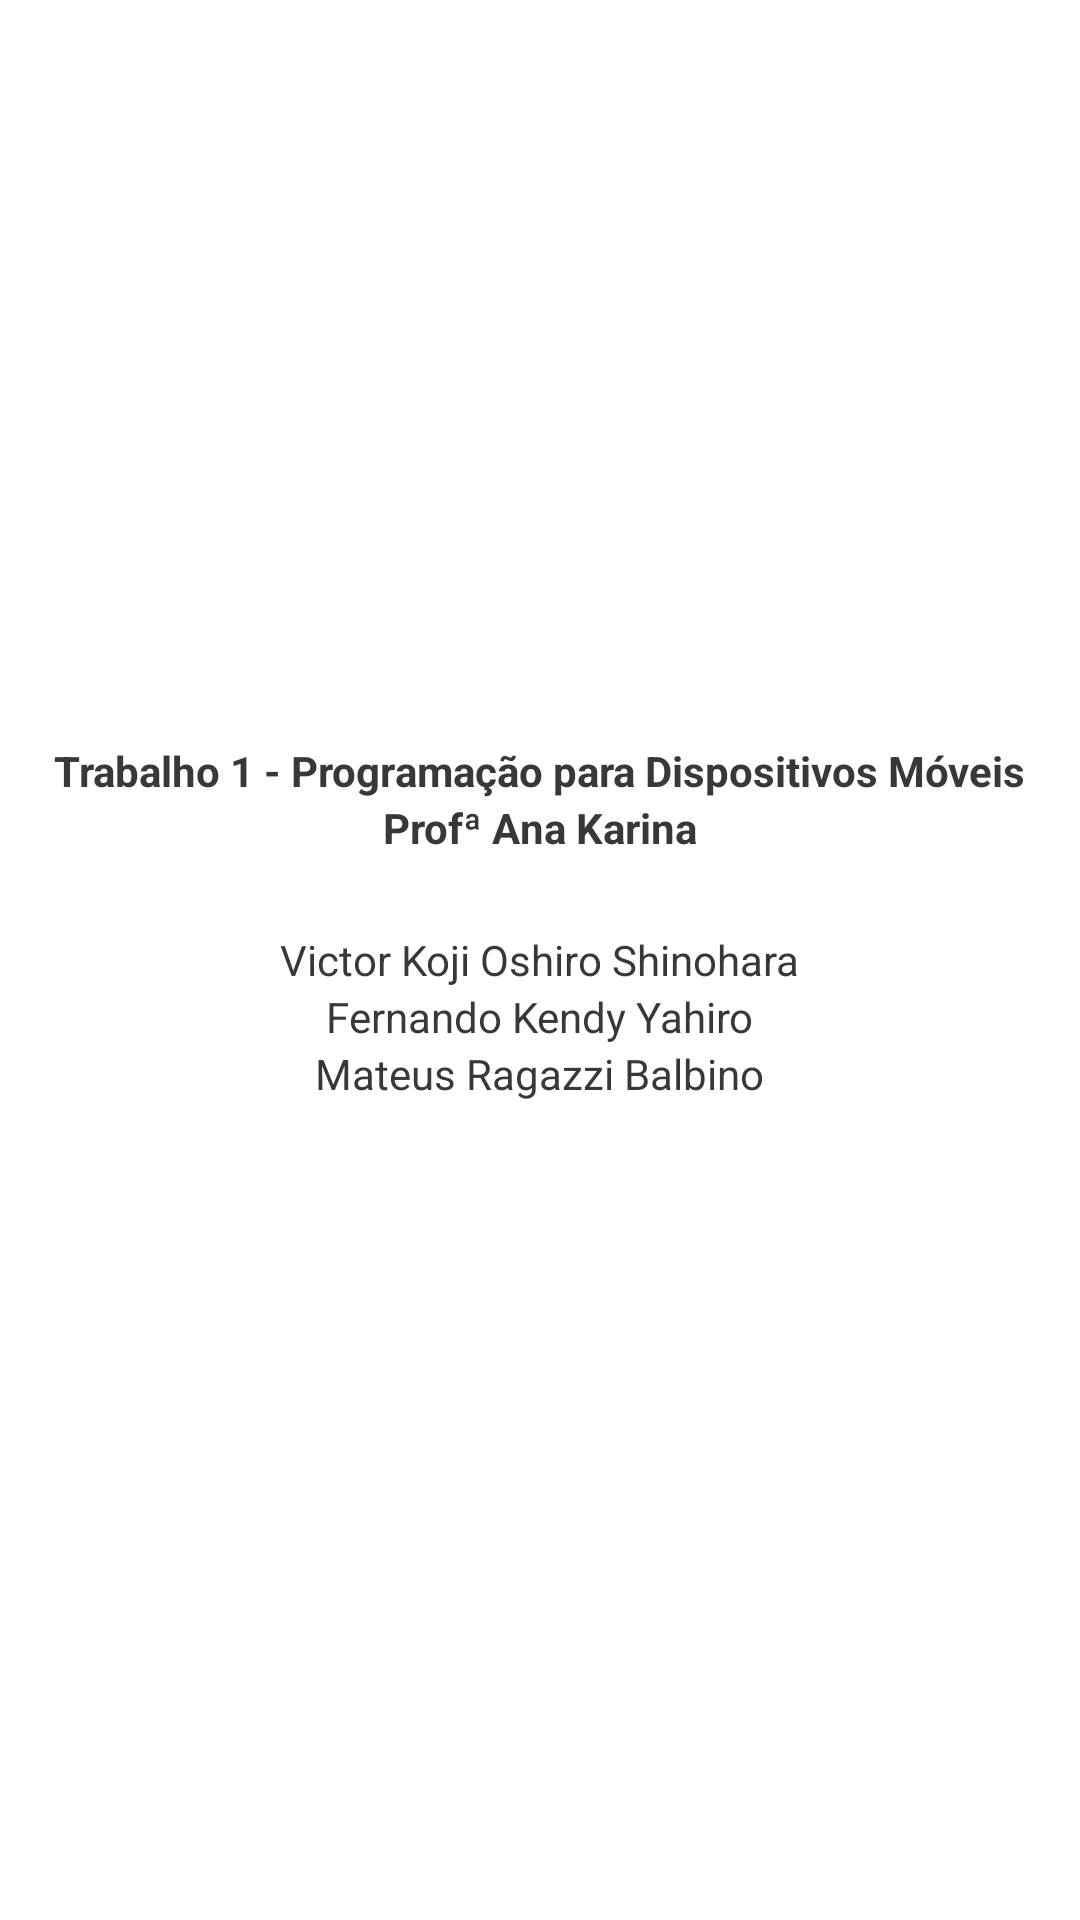

Produce the Android XML layout that renders to this screen, including the resource entries it uses.
<!-- AndroidManifest.xml: application theme Theme.Trabalho1 -->
<!-- res/layout/fragment_home.xml -->
<?xml version="1.0" encoding="utf-8"?>
<RelativeLayout xmlns:android="http://schemas.android.com/apk/res/android"
    xmlns:app="http://schemas.android.com/apk/res-auto"
    android:layout_width="match_parent"
    android:layout_height="match_parent"
    android:orientation="vertical">

    <TextView
        android:id="@+id/materia_apresentacao"
        android:layout_width="wrap_content"
        android:layout_height="wrap_content"
        android:layout_above="@+id/professora"
        android:layout_centerInParent="true"
        android:text="@string/disciplina"
        android:textColor="#393838"
        android:textStyle="bold" />

    <TextView
        android:id="@+id/professora"
        android:layout_width="wrap_content"
        android:layout_height="wrap_content"
        android:layout_above="@+id/aluno_1"
        android:layout_centerInParent="true"
        android:text="@string/prof_ana_karina"
        android:textColor="#393838"
        android:textStyle="bold" />


    <TextView
        android:id="@+id/aluno_1"
        android:layout_width="wrap_content"
        android:layout_height="wrap_content"
        android:layout_centerInParent="true"
        android:layout_centerVertical="false"
        android:layout_marginTop="25dp"
        android:text="@string/victor_koji_oshiro_shinohara"
        android:textColor="#393838" />

    <TextView
        android:id="@+id/aluno_2"
        android:layout_width="wrap_content"
        android:layout_height="wrap_content"
        android:layout_below="@+id/aluno_1"
        android:layout_centerInParent="true"
        android:layout_centerVertical="false"
        android:text="@string/fernando_kendy_yahiro"
        android:textColor="#393838" />

    <TextView
        android:id="@+id/aluno_3"
        android:layout_width="wrap_content"
        android:layout_height="wrap_content"
        android:layout_below="@+id/aluno_2"
        android:layout_centerInParent="true"
        android:layout_centerVertical="false"
        android:text="@string/mateus_ragazzi_balbino"
        android:textColor="#393838" />

    <ImageView
        android:id="@+id/imageView"
        android:layout_width="200dp"
        android:layout_height="200dp"
        android:layout_alignParentStart="false"
        android:layout_alignParentLeft="false"
        android:layout_alignParentTop="false"
        android:layout_alignParentEnd="false"
        android:layout_alignParentRight="false"
        android:layout_alignParentBottom="true"
        android:layout_centerHorizontal="true"
        android:layout_marginBottom="55dp"
        android:rotation="0"
        android:scaleType="fitEnd"
        app:srcCompat="@drawable/android_symbol" />


</RelativeLayout>
<!-- resources referenced by this layout -->
<resources>
  <string name="disciplina">Trabalho 1 - Programação para Dispositivos Móveis</string>
  <string name="fernando_kendy_yahiro">Fernando Kendy Yahiro</string>
  <string name="mateus_ragazzi_balbino">Mateus Ragazzi Balbino</string>
  <string name="prof_ana_karina">Profª Ana Karina</string>
  <string name="victor_koji_oshiro_shinohara">Victor Koji Oshiro Shinohara</string>
  <style name="Theme.Trabalho1" parent="Theme.MaterialComponents.Light">
          
          <item name="colorPrimary">@color/purple_500</item>
          <item name="colorPrimaryVariant">@color/purple_700</item>
          <item name="colorOnPrimary">@color/white</item>
          
          <item name="colorSecondary">@color/teal_200</item>
          <item name="colorSecondaryVariant">@color/teal_700</item>
          <item name="colorOnSecondary">@color/black</item>
          
          <item name="android:statusBarColor" tools:targetApi="l">@color/teal_700</item>
          <item name="android:navigationBarColor" tools:targetApi="l">@color/teal_700</item>
          <item name="windowActionBar">false</item>
          <item name="windowNoTitle">true</item>
          
      </style>
  <color name="purple_500">#074f8b</color>
  <color name="purple_700">#144e7e</color>
  <color name="white">#FFFFFFFF</color>
  <color name="teal_200">#EAAD7A</color>
  <color name="teal_700">#e18a42</color>
  <color name="black">#FF000000</color>
</resources>
